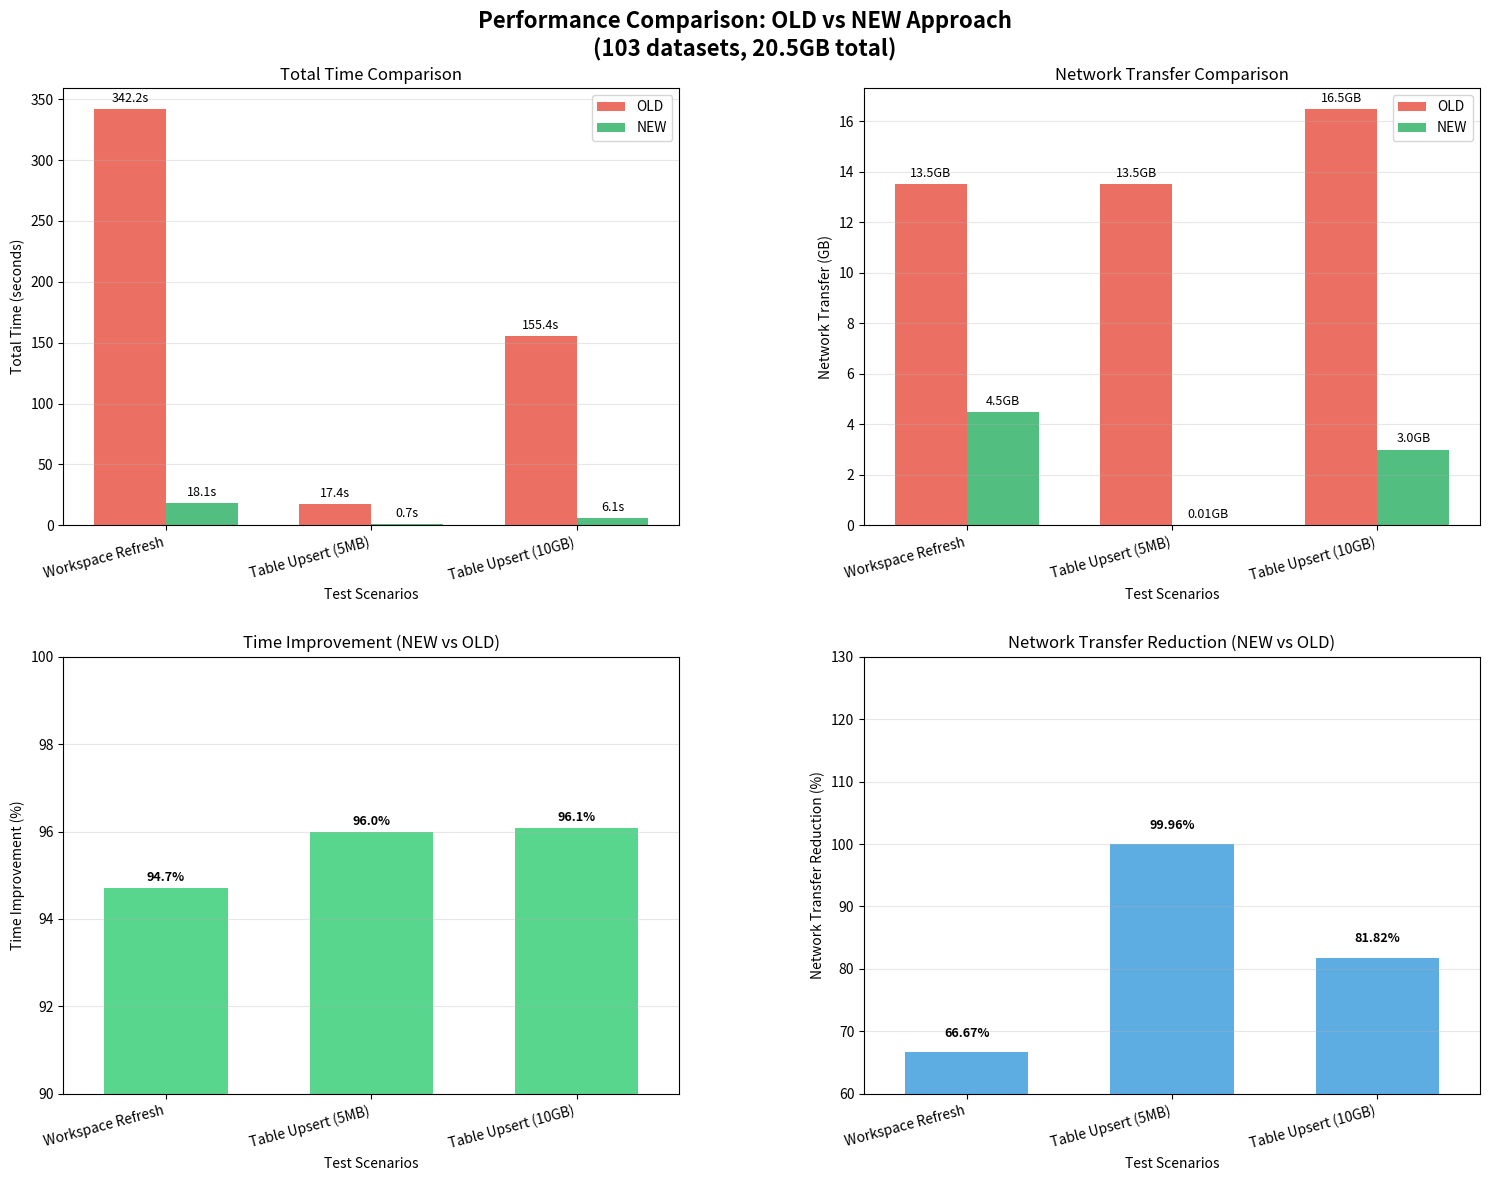
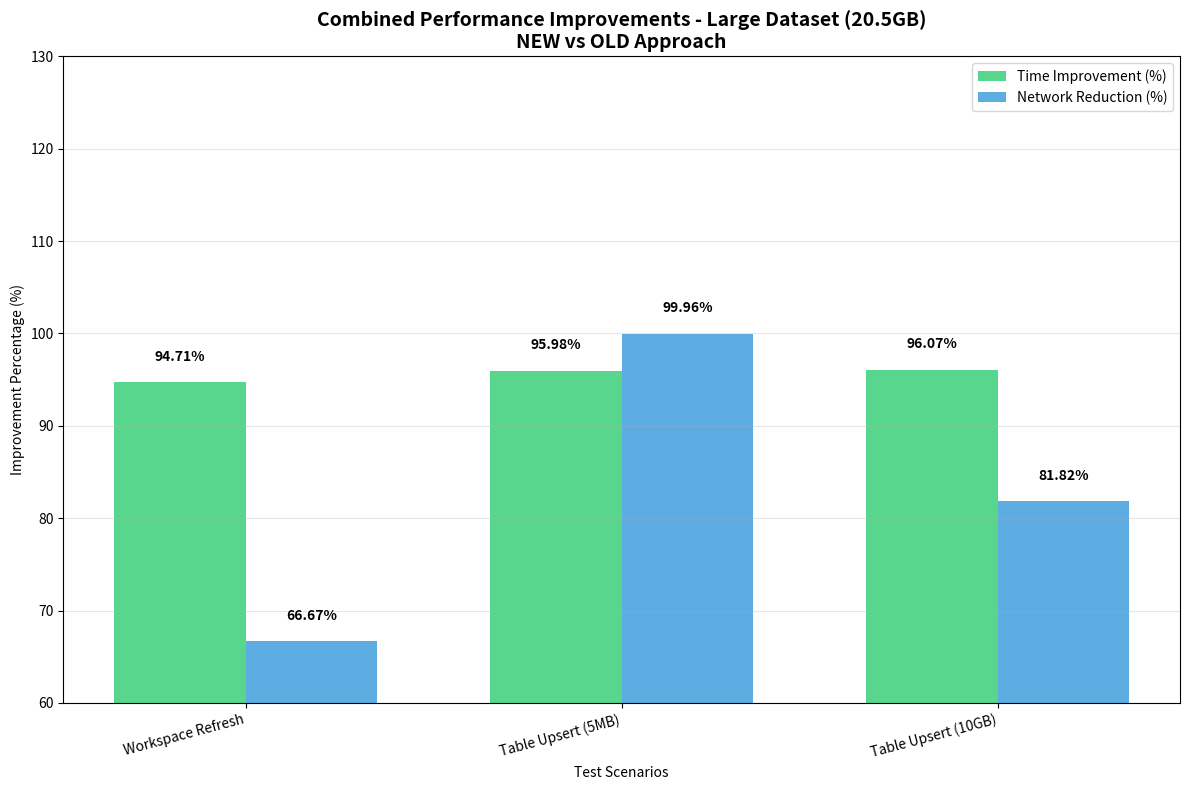

Python code for these plots, in order:
import matplotlib.pyplot as plt
import numpy as np
import pandas as pd

# Set up the data based on your actual measurements
data = {
    'Test': ['Workspace Refresh', 'Table Upsert (5MB)', 'Table Upsert (10GB)'],
    'OLD_Total_Time': [342.2, 17.4, 155.4],
    'NEW_Total_Time': [18.1, 0.7, 6.1],
    'OLD_Network': [13.5, 13.5, 16.5],  # GB transferred (from your data)
    'NEW_Network': [4.5, 0.005, 3.0],  # GB transferred (5MB = 0.005GB)
    'Time_Improvement': [94.71, 95.98, 96.07],  # % (from your data)
}

# Calculate network transfer reduction properly based on your actual data
network_reduction = []
for i in range(len(data['OLD_Network'])):
    old_net = data['OLD_Network'][i]
    new_net = data['NEW_Network'][i]
    reduction = ((old_net - new_net) / old_net) * 100
    network_reduction.append(reduction)

data['Network_Improvement'] = network_reduction

df = pd.DataFrame(data)

# Create figure with subplots
fig, ((ax1, ax2), (ax3, ax4)) = plt.subplots(2, 2, figsize=(15, 12))
fig.suptitle('Performance Comparison: OLD vs NEW Approach\n(103 datasets, 20.5GB total)', fontsize=16, fontweight='bold')

# 1. Total Time Comparison
x = np.arange(len(df['Test']))
width = 0.35

bars1 = ax1.bar(x - width/2, df['OLD_Total_Time'], width, label='OLD', color='#e74c3c', alpha=0.8)
bars2 = ax1.bar(x + width/2, df['NEW_Total_Time'], width, label='NEW', color='#27ae60', alpha=0.8)

ax1.set_xlabel('Test Scenarios')
ax1.set_ylabel('Total Time (seconds)')
ax1.set_title('Total Time Comparison')
ax1.set_xticks(x)
ax1.set_xticklabels(df['Test'], rotation=15, ha='right')
ax1.legend()
ax1.grid(axis='y', alpha=0.3)

# Add value labels on bars
for bar in bars1:
    height = bar.get_height()
    ax1.text(bar.get_x() + bar.get_width()/2., height + max(df['OLD_Total_Time'].max(), df['NEW_Total_Time'].max()) * 0.01,
             f'{height:.1f}s', ha='center', va='bottom', fontsize=9)
for bar in bars2:
    height = bar.get_height()
    ax1.text(bar.get_x() + bar.get_width()/2., height + max(df['OLD_Total_Time'].max(), df['NEW_Total_Time'].max()) * 0.01,
             f'{height:.1f}s', ha='center', va='bottom', fontsize=9)

# 2. Network Transfer Comparison
bars3 = ax2.bar(x - width/2, df['OLD_Network'], width, label='OLD', color='#e74c3c', alpha=0.8)
bars4 = ax2.bar(x + width/2, df['NEW_Network'], width, label='NEW', color='#27ae60', alpha=0.8)

ax2.set_xlabel('Test Scenarios')
ax2.set_ylabel('Network Transfer (GB)')
ax2.set_title('Network Transfer Comparison')
ax2.set_xticks(x)
ax2.set_xticklabels(df['Test'], rotation=15, ha='right')
ax2.legend()
ax2.grid(axis='y', alpha=0.3)

# Add value labels on bars
for bar in bars3:
    height = bar.get_height()
    ax2.text(bar.get_x() + bar.get_width()/2., height + max(df['OLD_Network'].max(), df['NEW_Network'].max()) * 0.01,
             f'{height:.1f}GB', ha='center', va='bottom', fontsize=9)
for bar in bars4:
    height = bar.get_height()
    ax2.text(bar.get_x() + bar.get_width()/2., height + max(df['OLD_Network'].max(), df['NEW_Network'].max()) * 0.01,
             f'{height:.2f}GB' if height < 1 else f'{height:.1f}GB', 
             ha='center', va='bottom', fontsize=9)

# 3. Time Improvement Percentage
bars5 = ax3.bar(x, df['Time_Improvement'], width=0.6, color='#2ecc71', alpha=0.8)
ax3.set_xlabel('Test Scenarios')
ax3.set_ylabel('Time Improvement (%)')
ax3.set_title('Time Improvement (NEW vs OLD)')
ax3.set_xticks(x)
ax3.set_xticklabels(df['Test'], rotation=15, ha='right')
ax3.grid(axis='y', alpha=0.3)
ax3.set_ylim(90, 100)

# Add value labels
for bar in bars5:
    height = bar.get_height()
    ax3.text(bar.get_x() + bar.get_width()/2., height + 0.1,
             f'{height:.1f}%', ha='center', va='bottom', fontsize=9, fontweight='bold')

# 4. Network Transfer Improvement Percentage - FIXED Y-AXIS TO 130%
bars6 = ax4.bar(x, df['Network_Improvement'], width=0.6, color='#3498db', alpha=0.8)
ax4.set_xlabel('Test Scenarios')
ax4.set_ylabel('Network Transfer Reduction (%)')
ax4.set_title('Network Transfer Reduction (NEW vs OLD)')
ax4.set_xticks(x)
ax4.set_xticklabels(df['Test'], rotation=15, ha='right')
ax4.grid(axis='y', alpha=0.3)
ax4.set_ylim(60, 130)  # FIXED: Extended y-axis to 130% for better visibility

# Add value labels - FIXED TO SHOW ACTUAL VALUES
for bar in bars6:
    height = bar.get_height()
    ax4.text(bar.get_x() + bar.get_width()/2., height + 2,  # Increased offset for better spacing
             f'{height:.2f}%', ha='center', va='bottom', fontsize=9, fontweight='bold')  # Show 2 decimal places

# Ensure all subplots have the same x-axis limits and alignment
for ax in [ax1, ax2, ax3, ax4]:
    ax.set_xlim(-0.5, len(df['Test']) - 0.5)

# Adjust layout with better spacing
plt.tight_layout()
plt.subplots_adjust(hspace=0.3, wspace=0.3)

# Save the plot
plt.savefig('performance_comparison_large_dataset_corrected.png', dpi=300, bbox_inches='tight')
plt.show()

# Print summary statistics
print("\n" + "="*70)
print("PERFORMANCE SUMMARY - LARGE DATASET (20.5GB)")
print("="*70)
print(f"{'Test':<25} {'Time Improvement':<15} {'Network Reduction':<15}")
print("-"*70)

for i, test in enumerate(df['Test']):
    print(f"{test:<25} {df['Time_Improvement'][i]:>13.1f}% {df['Network_Improvement'][i]:>13.2f}%")

print(f"\nAverage Time Improvement: {df['Time_Improvement'].mean():.1f}%")
print(f"Average Network Reduction: {df['Network_Improvement'].mean():.2f}%")

# Create a combined comparison chart
fig2, ax = plt.subplots(1, 1, figsize=(12, 8))

# Create a grouped bar chart showing both time and network improvements
x = np.arange(len(df['Test']))
width = 0.35

bars_time = ax.bar(x - width/2, df['Time_Improvement'], width, label='Time Improvement (%)', color='#2ecc71', alpha=0.8)
bars_network = ax.bar(x + width/2, df['Network_Improvement'], width, label='Network Reduction (%)', color='#3498db', alpha=0.8)

ax.set_xlabel('Test Scenarios')
ax.set_ylabel('Improvement Percentage (%)')
ax.set_title('Combined Performance Improvements - Large Dataset (20.5GB)\nNEW vs OLD Approach', fontsize=14, fontweight='bold')
ax.set_xticks(x)
ax.set_xticklabels(df['Test'], rotation=15, ha='right')
ax.legend()
ax.grid(axis='y', alpha=0.3)
ax.set_ylim(60, 130)  # FIXED: Extended y-axis to 130% for better visibility

# Add value labels - FIXED TO SHOW ACTUAL VALUES
for bars in [bars_time, bars_network]:
    for bar in bars:
        height = bar.get_height()
        ax.text(bar.get_x() + bar.get_width()/2., height + 2,  # Increased offset for better spacing
                f'{height:.2f}%', ha='center', va='bottom', fontsize=10, fontweight='bold')  # Show 2 decimal places

plt.tight_layout()
plt.savefig('combined_improvements_large_dataset_corrected.png', dpi=300, bbox_inches='tight')
plt.show()